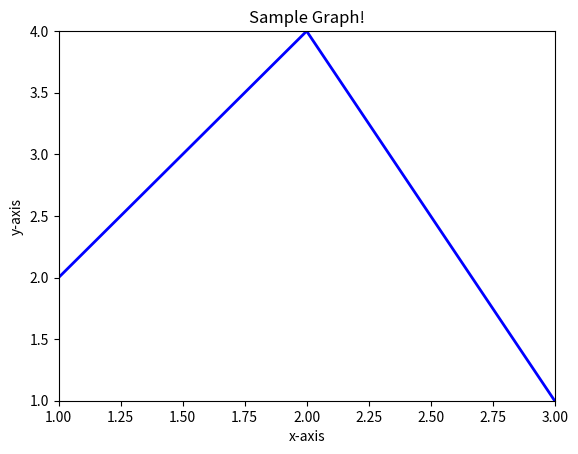

Write the Python code that produced this figure.
import matplotlib.pyplot as plt
import numpy as np

# Create the plot
fig, ax = plt.subplots()
t1 = np.arange(1.0, 2.0, 0.001)
t2 = np.arange(2.0, 3.0, 0.001)
plt.plot(t1, np.where(True, 2 * t1, t1), lw=2, color='blue')
plt.plot(t2, np.where(True, 10 - 3 * t2, t2), lw=2, color='blue')
ax.set_xlim(1, 3)
ax.set_ylim(1, 4)

ax.set_xlabel('x-axis')
ax.set_ylabel('y-axis')
ax.set_title('Sample Graph!')

ax.margins(x=0)

plt.show()